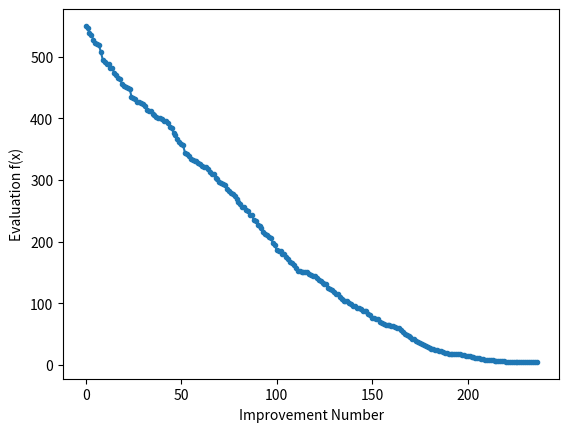

Write Python code to recreate this figure.
#https://machinelearningmastery.com/simulated-annealing-from-scratch-in-python/
from numpy import asarray
from numpy import exp
from numpy.random import randn
from numpy.random import rand
from numpy.random import seed
from matplotlib import pyplot


# objective function
def objective(x):
    return 2*(x[0] ** 2.0) +5

# simulated annealing algorithm
def simulated_annealing(objective, bounds, n_iterations, step_size, temp):
    # generate an initial point
    best = bounds[:, 0] + rand(len(bounds)) * (bounds[:, 1] - bounds[:, 0])
    # evaluate the initial point
    best_eval = objective(best)
    # current working solution
    curr, curr_eval = best, best_eval
    scores = list()
    # run the algorithm
    for i in range(n_iterations):
        # take a step
        candidate = curr + randn(len(bounds)) * step_size
        # evaluate candidate point
        candidate_eval = objective(candidate)
        # check for new best solution
        if candidate_eval < best_eval:
            # store new best point
            best, best_eval = candidate, candidate_eval
            # keep track of scores
            scores.append(best_eval)
            # report progress
            print('>%d f(%s) = %.5f' % (i, best, best_eval))
        # difference between candidate and current point evaluation
        diff = candidate_eval - curr_eval
        # calculate temperature for current epoch
        t = temp / float(i + 1)
        # calculate metropolis acceptance criterion
        metropolis = exp(-diff / t)
        # check if we should keep the new point
        if diff < 0 or rand() < metropolis:
            # store the new current point
            curr, curr_eval = candidate, candidate_eval
    return [best, best_eval, scores]


# seed the pseudorandom number generator
seed(1)
# define range for input
bounds = asarray([[-100, 100]])
# define the total iterations
n_iterations = 1000
# define the maximum step size
step_size = 0.1
# initial temperature
temp = 10
# perform the simulated annealing search
best, score, scores = simulated_annealing(objective, bounds, n_iterations, step_size, temp)
print('Done!')
print('f(%s) = %f' % (best, score))
# line plot of best scores
pyplot.plot(scores, '.-')
pyplot.xlabel('Improvement Number')
pyplot.ylabel('Evaluation f(x)')
pyplot.show()